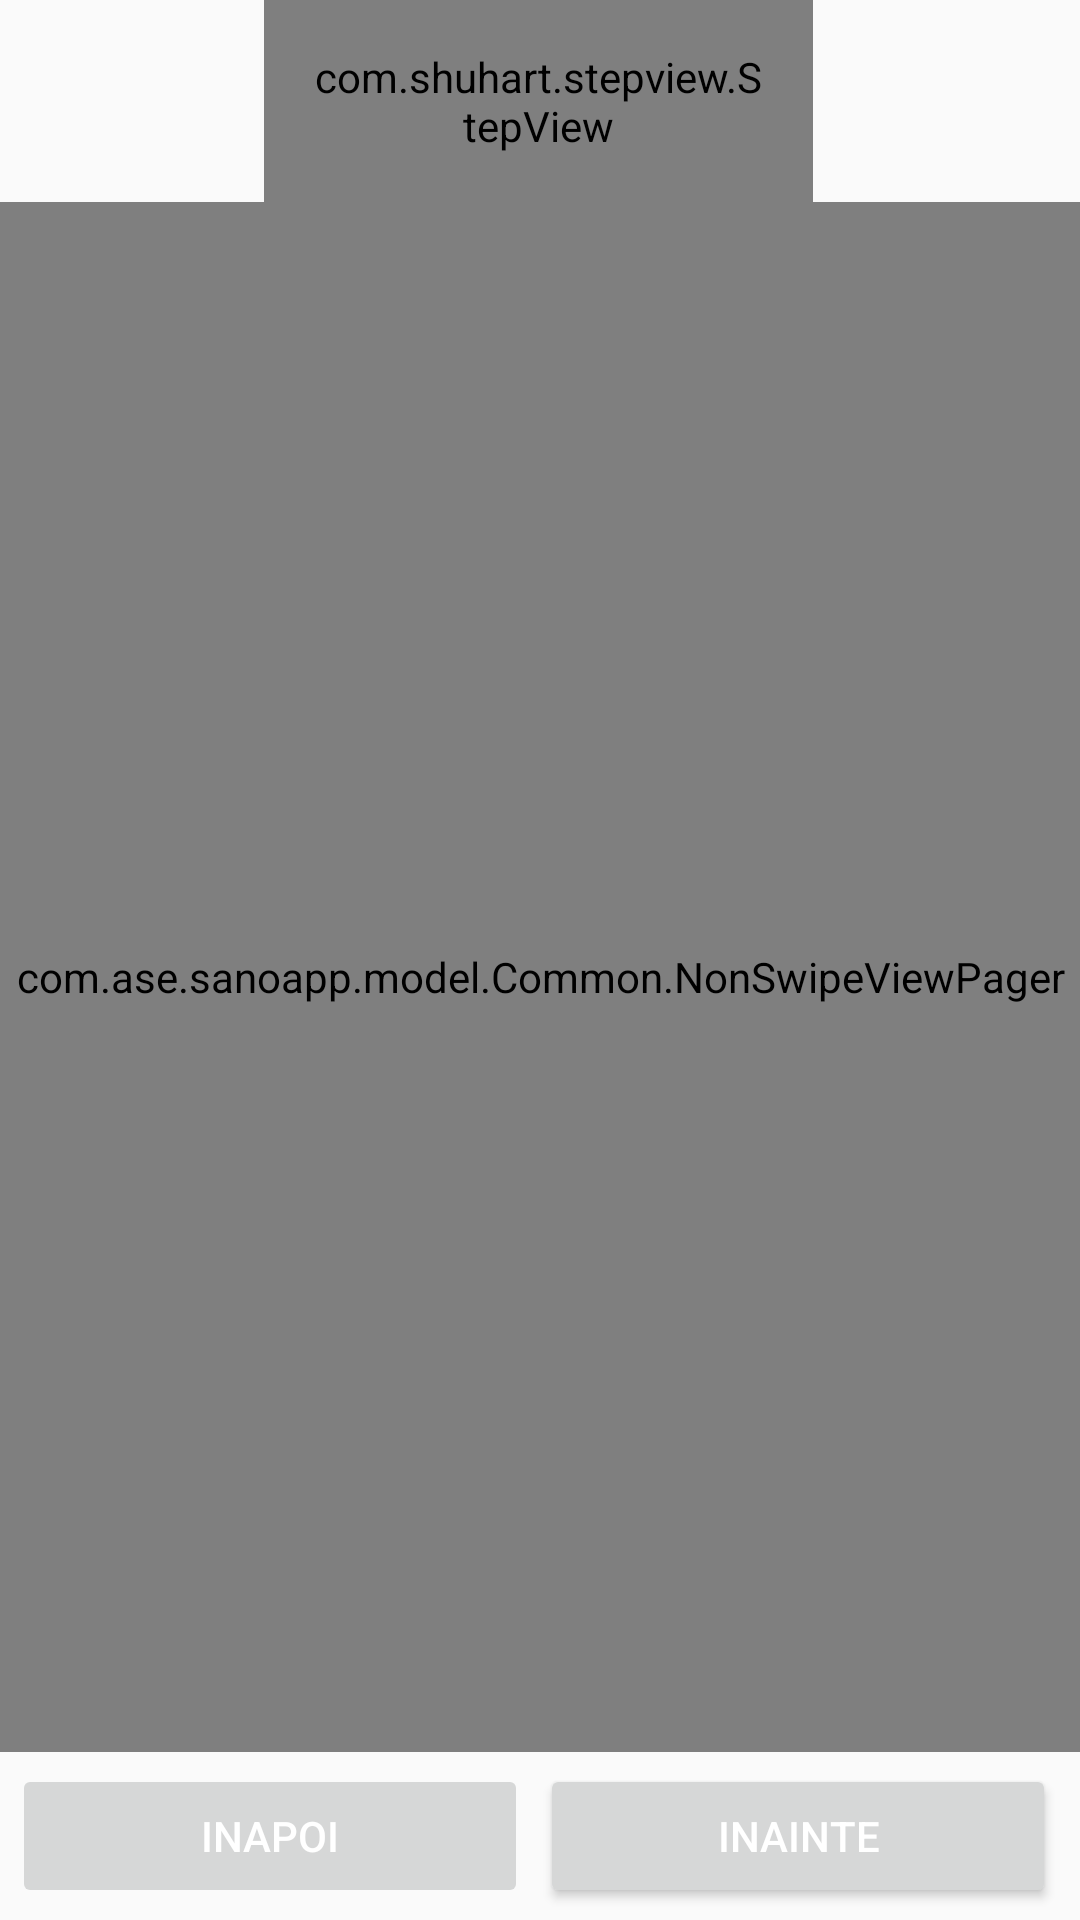

The Android layout XML behind this screen, and the referenced resources:
<!-- AndroidManifest.xml: application theme Theme.AppCompat.Light.NoActionBar -->
<!-- res/layout/activity_test.xml -->
<?xml version="1.0" encoding="utf-8"?>
<RelativeLayout xmlns:android="http://schemas.android.com/apk/res/android"
    xmlns:tools="http://schemas.android.com/tools"
    android:layout_width="match_parent"
    android:layout_height="match_parent"
    xmlns:app="http://schemas.android.com/apk/res-auto"
    android:orientation="vertical"
    tools:context=".controller.TestActivity">

    <com.shuhart.stepview.StepView
        android:id="@+id/step_view"
        android:layout_width="233dp"

        android:layout_height="wrap_content"
        android:layout_alignParentStart="true"
        android:layout_alignParentLeft="true"
        android:layout_alignParentEnd="true"

        android:layout_alignParentRight="true"
        android:layout_marginStart="88dp"
        android:layout_marginLeft="88dp"
        android:layout_marginEnd="89dp"
        android:layout_marginRight="89dp"
        android:padding="16dp"
        app:sv_animationType="None"
        app:sv_doneCircleColor="@color/colorAccent"
        app:sv_doneStepLineColor="@color/colorAccent"
        app:sv_doneStepMarkColor="@color/cardview_light_background"
        app:sv_doneTextColor="@color/cardview_light_background"
        app:sv_selectedCircleColor="@color/colorPrimary"
        app:sv_selectedStepNumberColor="@color/common_google_signin_btn_text_light"
        app:sv_selectedTextColor="@color/colorPrimary"
        app:sv_stepPadding="12dp" />

    <com.ase.sanoapp.model.Common.NonSwipeViewPager
        android:id="@+id/view_pager"
        android:layout_width="match_parent"
        android:layout_height="match_parent"
        android:layout_above="@+id/layout_button"
        android:layout_below="@+id/step_view" />

    <LinearLayout
        android:id="@+id/layout_button"
        android:layout_width="match_parent"
        android:layout_height="wrap_content"
        android:orientation="horizontal"
        android:weightSum="2"
        android:padding="4dp"
        android:layout_alignParentBottom="true">

    <Button
        android:layout_width="0dp"
        android:layout_weight="1"
        android:layout_height="wrap_content"
        android:id="@+id/btn_previous_step"
        android:text="Inapoi"
        android:enabled="false"
        android:layout_marginRight="4dp"
        android:textColor="@android:color/white"/>

        <Button
            android:layout_width="0dp"
            android:layout_weight="1"
            android:layout_height="wrap_content"
            android:id="@+id/btn_next_step"
            android:text="Inainte"
            android:layout_marginRight="4dp"
            android:textColor="@android:color/white"/>

    </LinearLayout>
</RelativeLayout>
<!-- resources referenced by this layout -->
<resources>
  <color name="colorAccent">#03a9f4</color>
  <color name="colorPrimary">#2196f3</color>
</resources>
